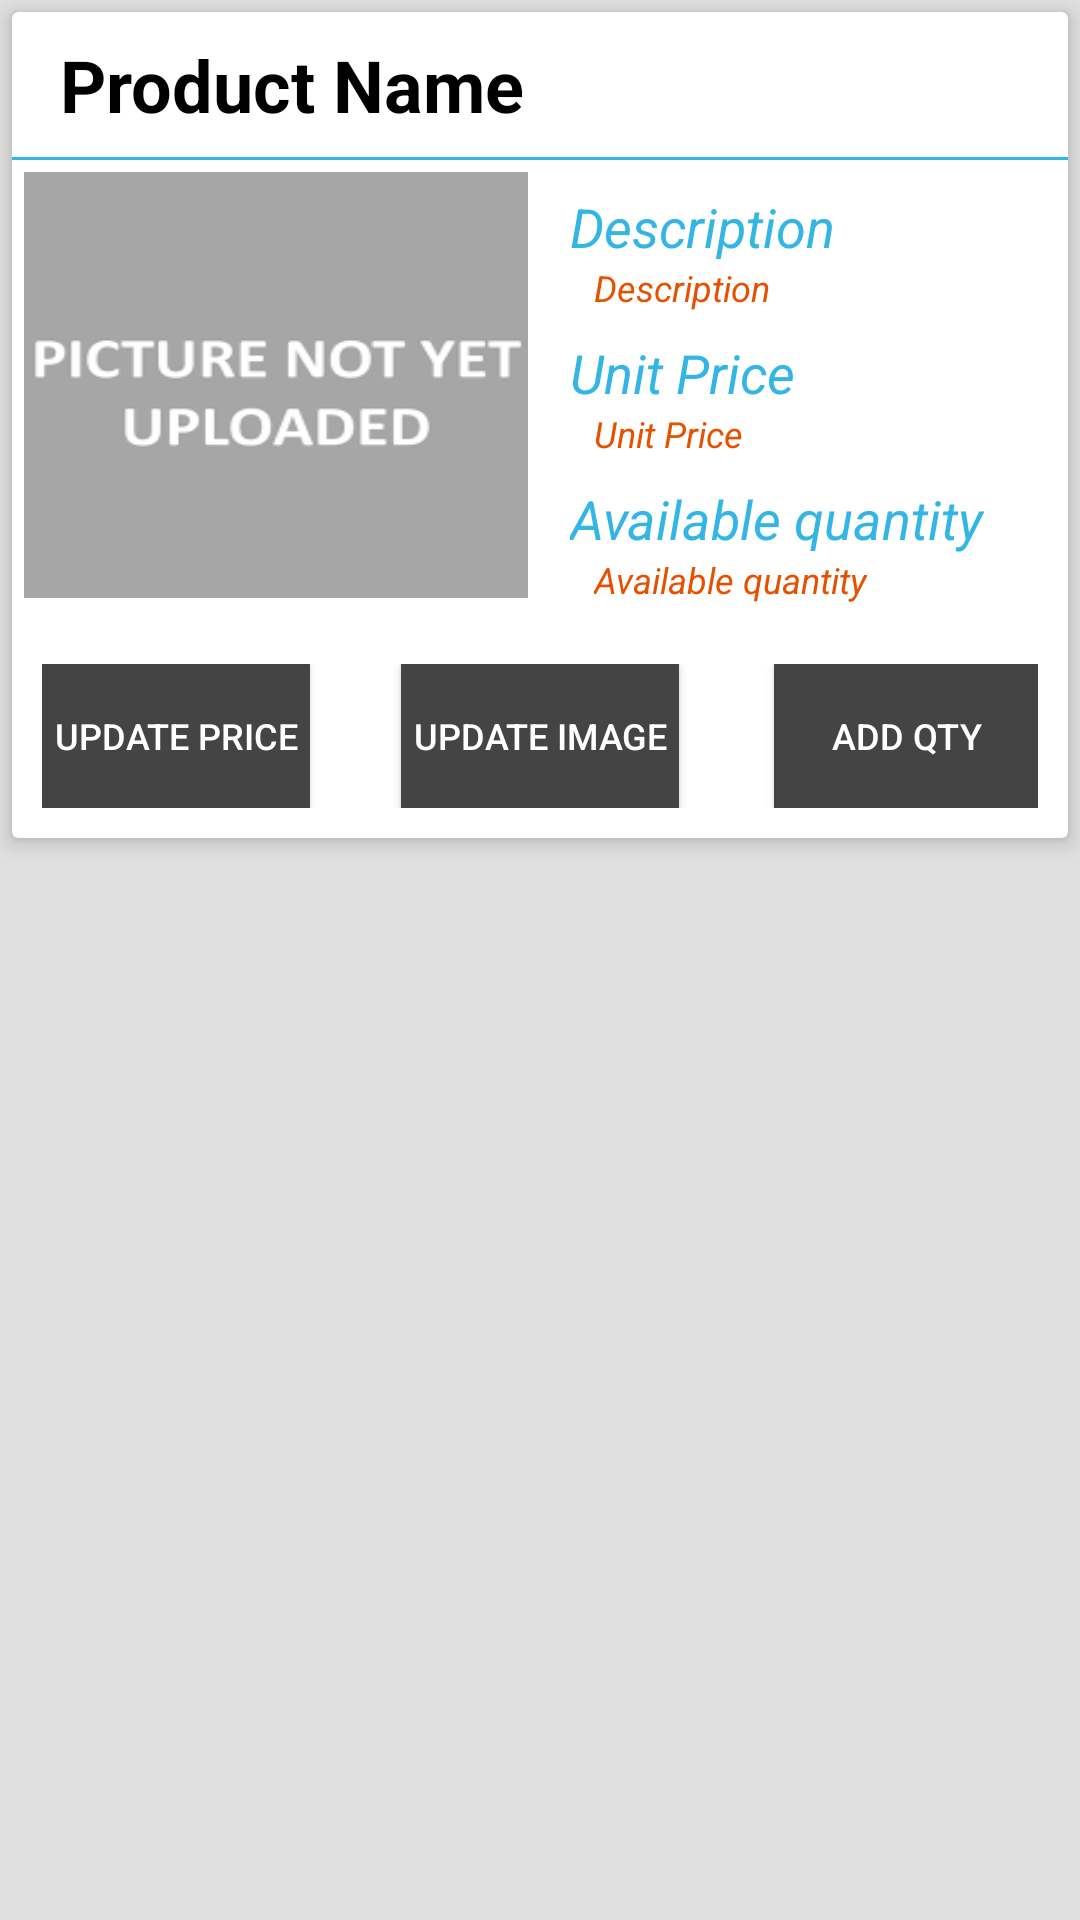

Produce the Android XML layout that renders to this screen, including the resource entries it uses.
<!-- AndroidManifest.xml: application theme AppTheme -->
<!-- res/layout/single_product.xml -->
<?xml version="1.0" encoding="utf-8"?>
<RelativeLayout xmlns:android="http://schemas.android.com/apk/res/android"
    android:layout_width="match_parent"
    android:layout_height="wrap_content">

    <android.support.v7.widget.CardView
        android:layout_width="wrap_content"
        android:layout_height="wrap_content"
        xmlns:app="http://schemas.android.com/apk/res-auto"
        android:layout_margin="@dimen/small_padding"
        android:padding="@dimen/small_padding"
        app:cardElevation="@dimen/small_padding">

        <RelativeLayout
            android:layout_width="match_parent"
            android:layout_height="wrap_content"
            android:orientation="vertical">

            <TextView
                android:layout_width="wrap_content"
                android:layout_height="wrap_content"
                android:paddingStart="@dimen/large_padding"
                style="@style/Text.Large"
                android:textColor="@color/black"
                android:text="Product Name"
                android:transitionName="title"
                android:id="@+id/prodName"/>

            <TextView
                android:layout_width="wrap_content"
                android:layout_height="wrap_content"
                style="@style/Text.Medium"
                android:padding="@dimen/default_padding"
                android:layout_alignParentEnd="true"
                android:layout_marginStart="@dimen/small_padding"
                android:id="@+id/view_count"/>

            <ImageView
                android:layout_width="42dp"
                android:layout_height="42dp"
                android:padding="@dimen/small_padding"
                android:layout_toLeftOf="@+id/view_count"
                android:layout_marginEnd="@dimen/small_padding"
                android:src="@drawable/cart_plus"
                android:visibility="gone"
                android:id="@+id/cart_plus"/>

            <ImageView
                android:layout_width="match_parent"
                android:layout_height="wrap_content"
                android:src="@drawable/my_divider"
                android:layout_below="@+id/prodName"
                android:id="@+id/divider"/>

            <LinearLayout
                android:layout_width="match_parent"
                android:layout_height="wrap_content"
                android:layout_below="@+id/divider"
                android:id="@+id/middle_container">

                <LinearLayout
                    android:layout_width="0dp"
                    android:layout_height="wrap_content"
                    android:layout_weight="1">

                    <ImageView
                        android:layout_width="match_parent"
                        android:layout_height="150dp"
                        android:padding="@dimen/small_padding"
                        android:id="@+id/iv_image"
                        android:scaleType="fitXY"
                        android:src="@drawable/product_image"/>

                </LinearLayout>

                <RelativeLayout
                    android:layout_width="0dp"
                    android:layout_height="wrap_content"
                    android:layout_weight="1"
                    android:padding="@dimen/default_padding">

                    <TextView
                       style="@style/Text.Medium"
                        android:id="@+id/txt_des"
                        android:text="@string/description"/>

                    <TextView
                        android:paddingLeft="@dimen/medium_padding"
                        style="@style/Text.Small"
                        android:id="@+id/tv_desc"
                        android:layout_below="@+id/txt_des"
                        android:textColor="@color/background_color"
                        android:text="@string/description"/>

                    <TextView
                        android:layout_marginTop="@dimen/medium_padding"
                        android:layout_below="@+id/tv_desc"
                        style="@style/Text.Medium"
                        android:id="@+id/txt_price"
                        android:text="@string/unit_price"/>

                    <TextView
                        android:paddingLeft="@dimen/medium_padding"
                        style="@style/Text.Small"
                        android:id="@+id/tv_price"
                        android:layout_below="@+id/txt_price"
                        android:textColor="@color/background_color"
                        android:text="@string/unit_price"/>

                    <TextView
                        android:layout_marginTop="@dimen/medium_padding"
                        android:layout_below="@+id/tv_price"
                        style="@style/Text.Medium"
                        android:id="@+id/txt_available_quantity"
                        android:textColor="@color/sample_blue"
                        android:text="@string/available_quantity"/>

                    <TextView
                        android:paddingLeft="@dimen/medium_padding"
                        style="@style/Text.Small"
                        android:id="@+id/tv_available_quantity"
                        android:layout_below="@+id/txt_available_quantity"
                        android:textColor="@color/background_color"
                        android:text="@string/available_quantity"/>



                </RelativeLayout>


            </LinearLayout>

            <RelativeLayout
                android:layout_width="match_parent"
                android:layout_height="wrap_content"
                android:layout_below="@+id/middle_container"
                android:padding="@dimen/default_padding">

                <Button
                    android:layout_width="wrap_content"
                    android:layout_height="wrap_content"
                    style="@style/MyButton"
                    android:text="@string/update_price"
                    android:id="@+id/btn_update_price"/>

                <Button
                    android:layout_width="wrap_content"
                    android:layout_height="wrap_content"
                    style="@style/MyButton"
                    android:layout_centerHorizontal="true"
                    android:text="@string/update_image"
                    android:id="@+id/btn_update_image"/>

                <Button
                    android:layout_width="wrap_content"
                    android:layout_height="wrap_content"
                    style="@style/MyButton"
                    android:layout_alignParentEnd="true"
                    android:text="@string/add_quantity"
                    android:id="@+id/btn_add_quantity"/>

            </RelativeLayout>

        </RelativeLayout>


    </android.support.v7.widget.CardView>

</RelativeLayout>
<!-- resources referenced by this layout -->
<resources>
  <color name="background_color">#E65100</color>
  <color name="black">#000000</color>
  <color name="sample_blue">#33b5e5</color>
  <dimen name="default_padding">10dp</dimen>
  <dimen name="large_padding">16dp</dimen>
  <dimen name="medium_padding">8dp</dimen>
  <dimen name="small_padding">4dp</dimen>
  <!-- drawable my_divider (drawable) -->
  <?xml version="1.0" encoding="utf-8"?>
  <shape xmlns:android="http://schemas.android.com/apk/res/android">
      <size android:height="1dp"/>
      <solid android:color="@color/sample_blue"/>
  </shape>
  <string name="add_quantity">Add Qty</string>
  <string name="available_quantity">Available quantity</string>
  <string name="description">Description</string>
  <string name="unit_price">Unit Price</string>
  <string name="update_image">Update Image</string>
  <string name="update_price">Update Price</string>
  <style name="MyButton">
          <item name="android:background">@color/button_back_color</item>
          <item name="android:textColor">@color/button_font_color</item>
          <item name="android:textSize">@dimen/button_text_size</item>
          <item name="android:padding">@dimen/small_padding</item>
  
      </style>
  <style name="Text.Large" parent="Text">
          <item name="android:textSize">@dimen/large_text_size</item>
          <item name="android:textStyle">bold</item>
          <item name="android:padding">@dimen/medium_padding</item>
      </style>
  <style name="Text.Medium" parent="Text">
          <item name="android:textColor">@color/sample_blue</item>
          <item name="android:textSize">@dimen/medium_text_size</item>
          <item name="android:textStyle">italic</item>
      </style>
  <style name="Text.Small" parent="Text">
          <item name="android:textSize">@dimen/small_text_size</item>
          <item name="android:textColor">@color/theme_black_text</item>
          <item name="android:textStyle">italic</item>
      </style>
  <color name="light_grey">#E0E0E0</color>
  <color name="button_back_color">#444444</color>
  <color name="button_font_color">#ffffff</color>
  <dimen name="button_text_size">12sp</dimen>
  <style name="Text">
          <item name="android:layout_width">wrap_content</item>
          <item name="android:layout_height">wrap_content</item>
          <item name="android:textColor">@color/text_light</item>
          <item name="android:textStyle">bold</item>
      </style>
  <dimen name="large_text_size">24sp</dimen>
  <dimen name="medium_text_size">18sp</dimen>
  <dimen name="small_text_size">12sp</dimen>
  <color name="theme_black_text">#e7e7e7</color>
  <color name="material_animations_primary">#039BE5</color>
  <color name="material_animations_primary_dark">#0277BD</color>
  <color name="material_animations_accent">#3F51B5</color>
  <color name="text_light">@android:color/white</color>
  <color name="text_dark">#616161</color>
  <style name="MaterialAnimations.TextAppearance.Title" parent="android:TextAppearance.Material.Title">
          <item name="android:textColor">?android:textColorPrimary</item>
      </style>
  <style name="DrawerArrowStyle" parent="@style/Widget.AppCompat.DrawerArrowToggle">
          <item name="spinBars">true</item>
          <item name="color">@android:color/white</item>
      </style>
  <color name="theme_black_accent">#ffffff</color>
</resources>
